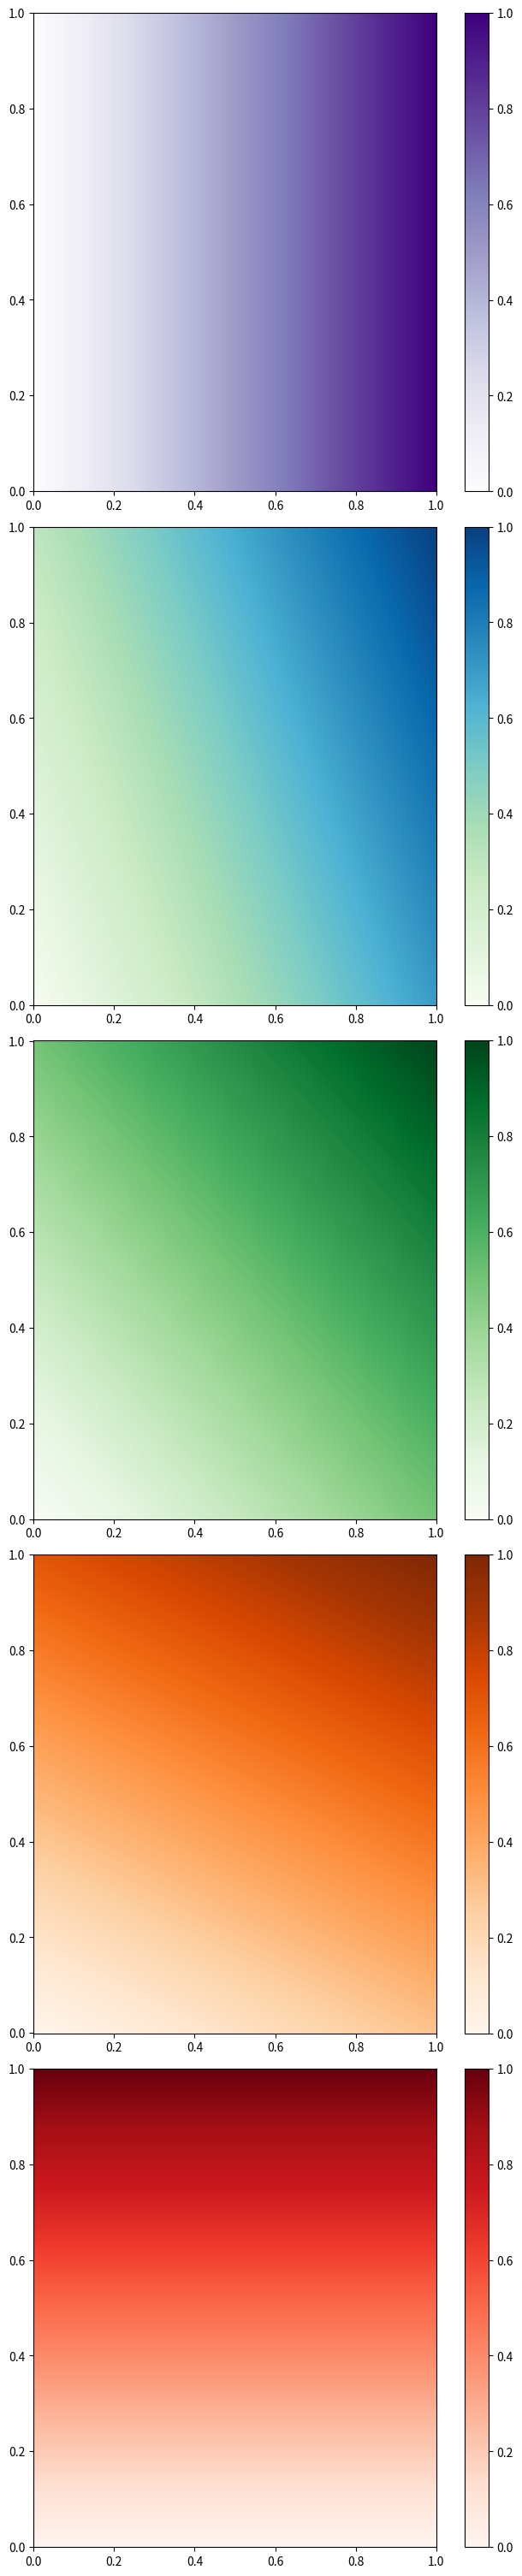

Reproduce this figure in Python.
import numpy as np
from matplotlib import pyplot as plt
import matplotlib.colors as colors




bounds = np.array([-0.25, -0.125, 0, 0.5, 1])

norm = colors.BoundaryNorm(boundaries=bounds, ncolors=4)

N = 1000
X, Y = np.meshgrid(np.linspace(0, 1, N), np.linspace(0, 1, N))
cols = ['Purples', 'GnBu', 'Greens', 'Oranges', 'Reds']
# Z1 = np.exp(-X**2 - Y**2)
fig, ax = plt.subplots(5, 1, figsize=(6, 30), constrained_layout=True)
parababals = [[1.0, 0.], [0.9, 0.3], [0.8, 0.6], [0.6, 0.8], [0.3, 0.9], [0., 1.0]]
linbals = [[1.0, 0.], [0.7, 0.3], [0.5, 0.5], [0.3, 0.7], [0., 1.0]]
for i, bal in enumerate(linbals):
    # Z2 = np.exp(-3*(X - bal[0])**2 - 3*(Y - bal[1])**2)
    Z = (X * bal[0]) + (Y * bal[1])
    # Z = ((Z1 - Z2) * 2)[:-1, :-1]
    # plt.clf()
    # ax = ax.flatten()
    print("##############")
    print(bal, Z[int(bal[1] * (N-1)), int(bal[0] * (N-1))])
    for bal_check in linbals:
        print(bal_check, Z[int(bal_check[1] * (N-1)), int(bal_check[0] * (N-1))])
    # print(Z[250, 999], Z[200, 800], Z[200, 200], Z[500, 500], Z[-1, -1])

    # Default norm:
    pcm = ax[i].pcolormesh(X, Y, Z, cmap=cols[i])
    fig.colorbar(pcm, ax=ax[i], orientation='vertical')
# ax.set_title('Default norm')
fig.show()